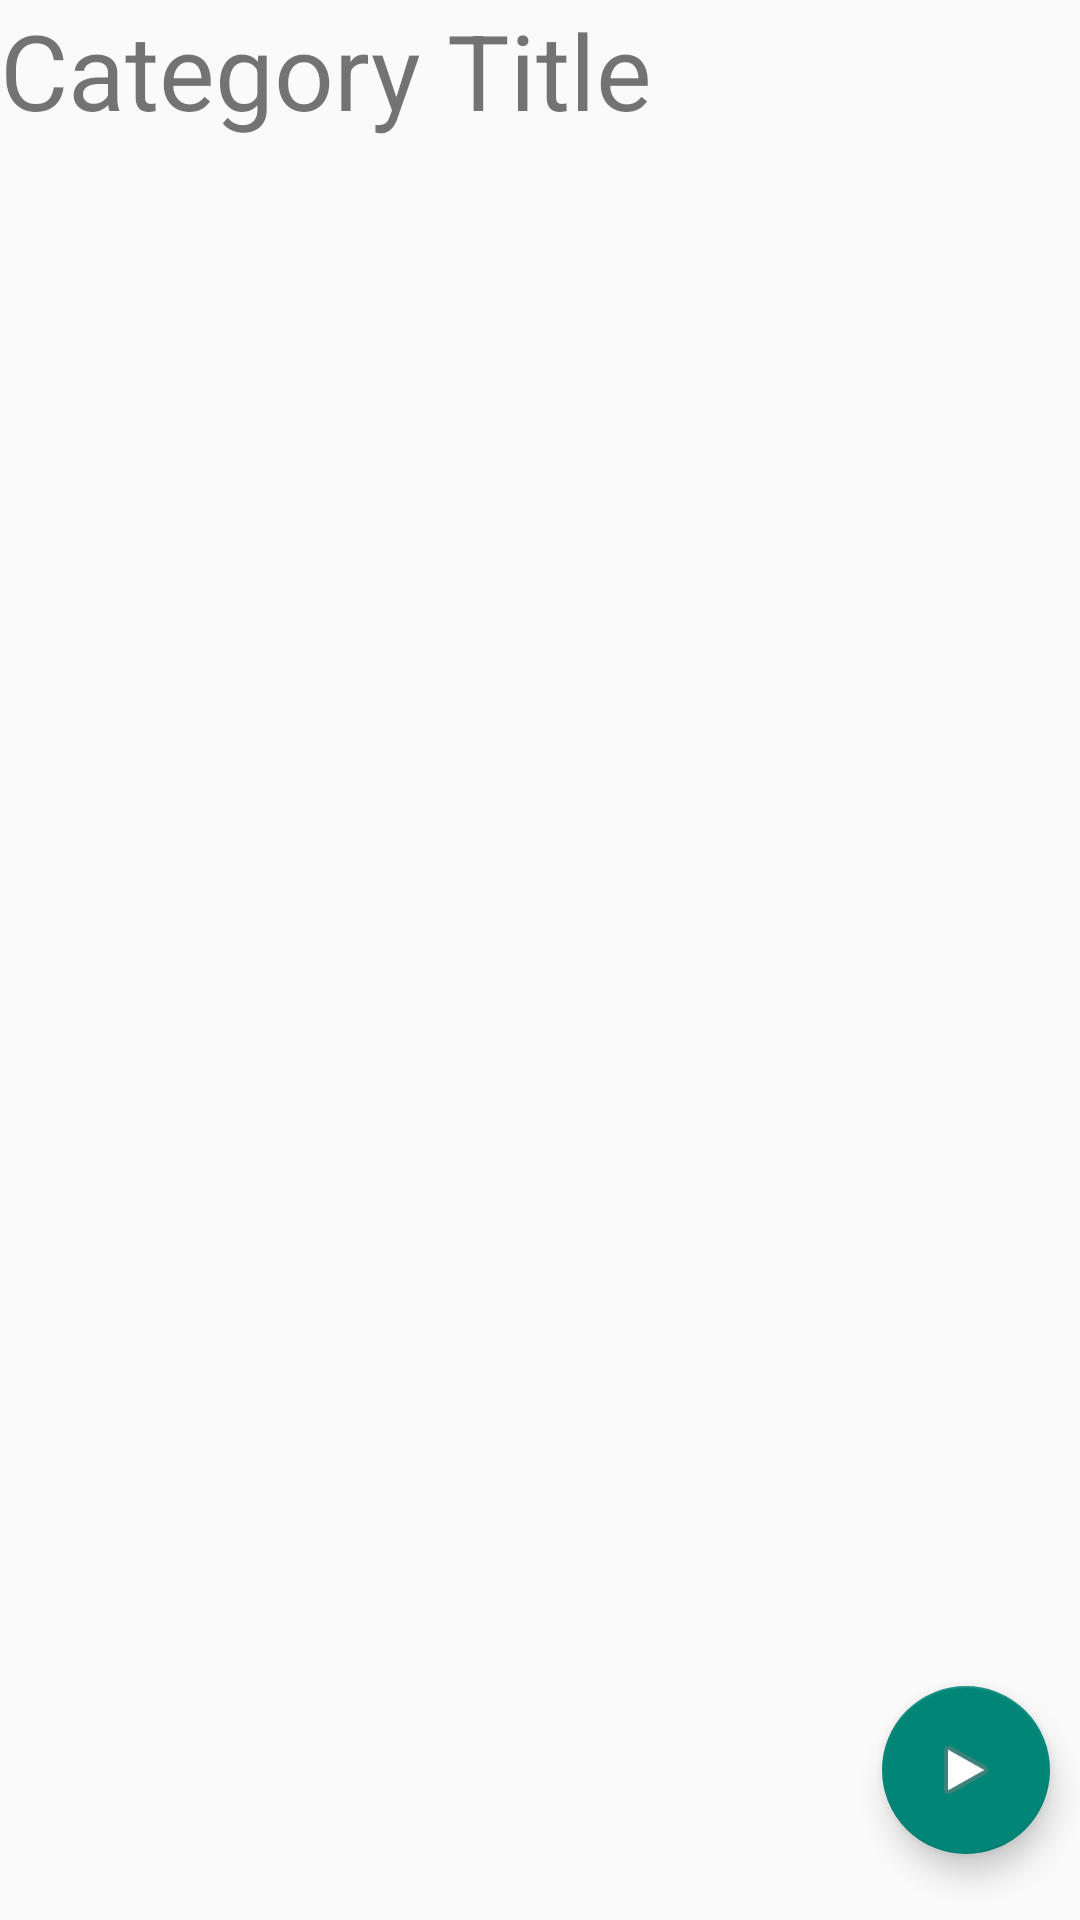

The Android layout XML behind this screen, and the referenced resources:
<!-- AndroidManifest.xml: application theme Theme.AppCompat.Light.NoActionBar -->
<!-- res/layout/fragment_overview.xml -->
<?xml version="1.0" encoding="utf-8"?>
<RelativeLayout xmlns:android="http://schemas.android.com/apk/res/android"
    xmlns:app="http://schemas.android.com/apk/res-auto"
    xmlns:tools="http://schemas.android.com/tools"
    android:layout_width="match_parent"
    android:layout_height="match_parent"
    tools:context=".Overview.OverviewFragment"
    android:orientation="vertical">

    <TextView
        android:id="@+id/overViewHeader"
        android:layout_width="match_parent"
        android:layout_height="wrap_content"
        android:text="@string/category_title"
        android:textSize="35sp" />

    <androidx.recyclerview.widget.RecyclerView
        android:id="@+id/questionsView"
        android:layout_width="match_parent"
        android:layout_height="match_parent"
        tools:itemCount="5"
        tools:listitem="@layout/card_view_design"
        android:layout_below="@id/overViewHeader"/>

    <com.google.android.material.floatingactionbutton.FloatingActionButton
        android:id="@+id/fab_play"
        android:layout_width="wrap_content"
        android:layout_height="wrap_content"
        android:layout_alignParentEnd="true"
        android:layout_alignParentBottom="true"
        android:layout_gravity="end|bottom|center"
        android:layout_marginEnd="10dp"
        android:layout_marginBottom="22dp"
        android:clickable="true"
        android:focusable="true"
        android:src="@android:drawable/ic_media_play" />

</RelativeLayout>
<!-- res/layout/card_view_design.xml (included above) -->
<?xml version="1.0" encoding="utf-8"?>
<androidx.cardview.widget.CardView
    xmlns:android="http://schemas.android.com/apk/res/android"
    xmlns:app="http://schemas.android.com/apk/res-auto"
    android:layout_width="match_parent"
    android:layout_height="50dp"
    android:layout_margin="10dp"
    app:cardElevation="6dp">

    <LinearLayout
        android:layout_width="match_parent"
        android:layout_height="wrap_content"
        android:orientation="horizontal"
        android:padding="4dp">

        <TextView
            android:id="@+id/textView"
            android:layout_width="wrap_content"
            android:layout_height="wrap_content"
            android:layout_marginStart="10dp"
            android:textSize="15sp"
            android:textStyle="bold" />

    </LinearLayout>

</androidx.cardview.widget.CardView>
<!-- resources referenced by this layout -->
<resources>
  <string name="category_title">Category Title</string>
</resources>
